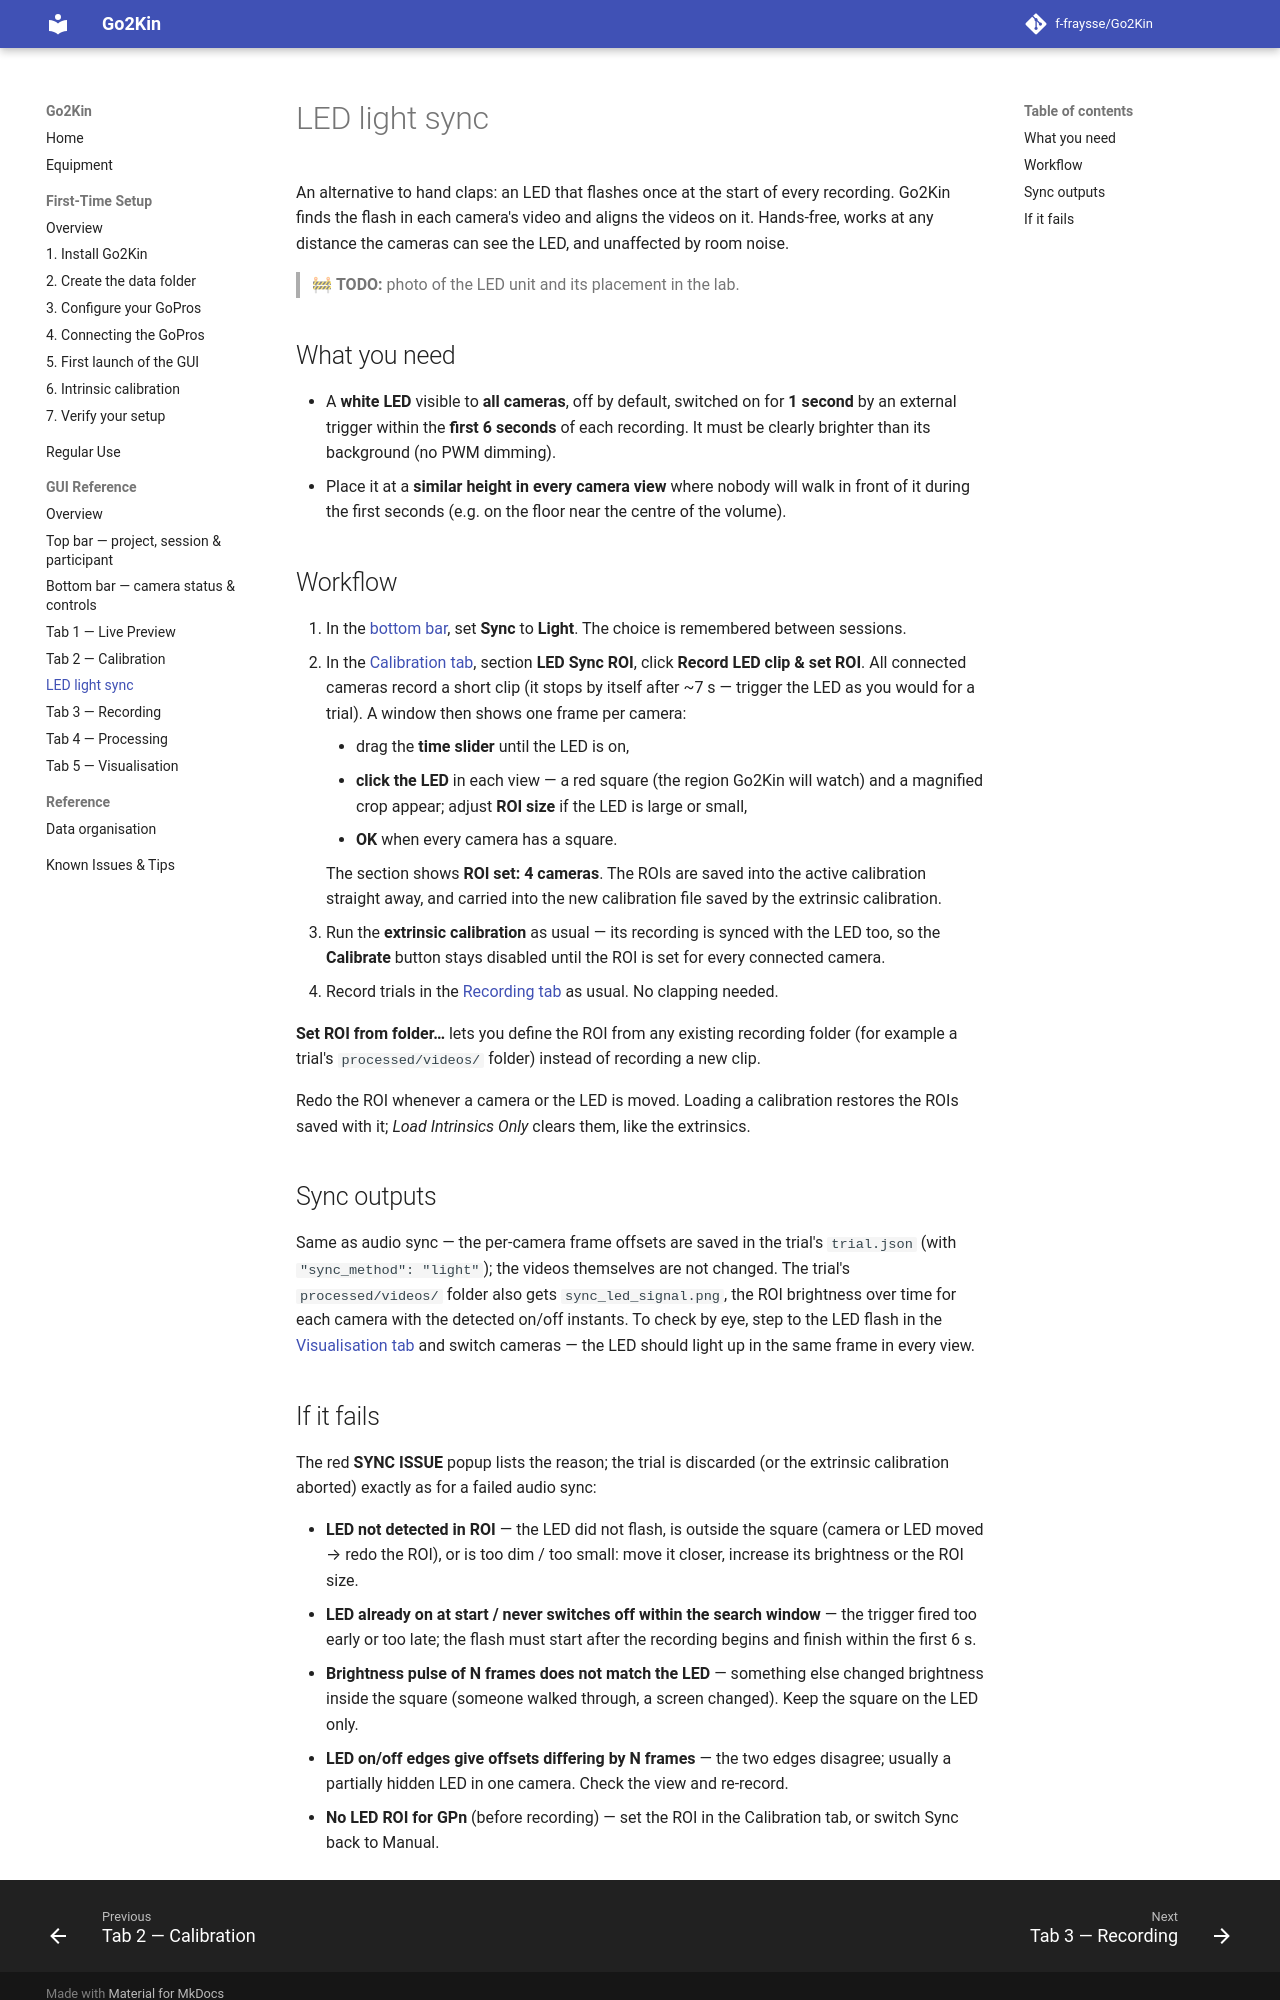

repository: f-fraysse/Go2Kin · page: gui/led-sync/index.html · generator: mkdocs

# LED light sync

An alternative to hand claps: an LED that flashes once at the start of every recording.
Go2Kin finds the flash in each camera's video and aligns the videos on it. Hands-free,
works at any distance the cameras can see the LED, and unaffected by room noise.

> 🚧 **TODO:** photo of the LED unit and its placement in the lab.

## What you need

- A **white LED** visible to **all cameras**, off by default, switched on for **1 second**
  by an external trigger within the **first 6 seconds** of each recording. It must be
  clearly brighter than its background (no PWM dimming).
- Place it at a **similar height in every camera view** where nobody will walk in front of
  it during the first seconds (e.g. on the floor near the centre of the volume).

## Workflow

1. In the [bottom bar](bottom-bar.md), set **Sync** to **Light**. The choice is remembered
   between sessions.
2. In the [Calibration tab](calibration-tab.md), section **LED Sync ROI**, click
   **Record LED clip & set ROI**. All connected cameras record a short clip (it stops by
   itself after ~7 s — trigger the LED as you would for a trial). A window then shows one
   frame per camera:
    - drag the **time slider** until the LED is on,
    - **click the LED** in each view — a red square (the region Go2Kin will watch) and a
      magnified crop appear; adjust **ROI size** if the LED is large or small,
    - **OK** when every camera has a square.

    The section shows **ROI set: 4 cameras**. The ROIs are saved into the active calibration
    straight away, and carried into the new calibration file saved by the extrinsic calibration.

3. Run the **extrinsic calibration** as usual — its recording is synced with the LED too, so
   the **Calibrate** button stays disabled until the ROI is set for every connected camera.
4. Record trials in the [Recording tab](recording-tab.md) as usual. No clapping needed.

**Set ROI from folder…** lets you define the ROI from any existing recording folder (for
example a trial's `processed/videos/` folder) instead of recording a new clip.

Redo the ROI whenever a camera or the LED is moved. Loading a calibration restores the ROIs
saved with it; *Load Intrinsics Only* clears them, like the extrinsics.

## Sync outputs

Same as audio sync — the per-camera frame offsets are saved in the trial's `trial.json`
(with `"sync_method": "light"`); the videos themselves are not changed. The trial's
`processed/videos/` folder also gets `sync_led_signal.png`, the ROI brightness over time for
each camera with the detected on/off instants. To check by eye, step to the LED flash in the
[Visualisation tab](visualisation-tab.md) and switch cameras — the LED should light up in the
same frame in every view.
